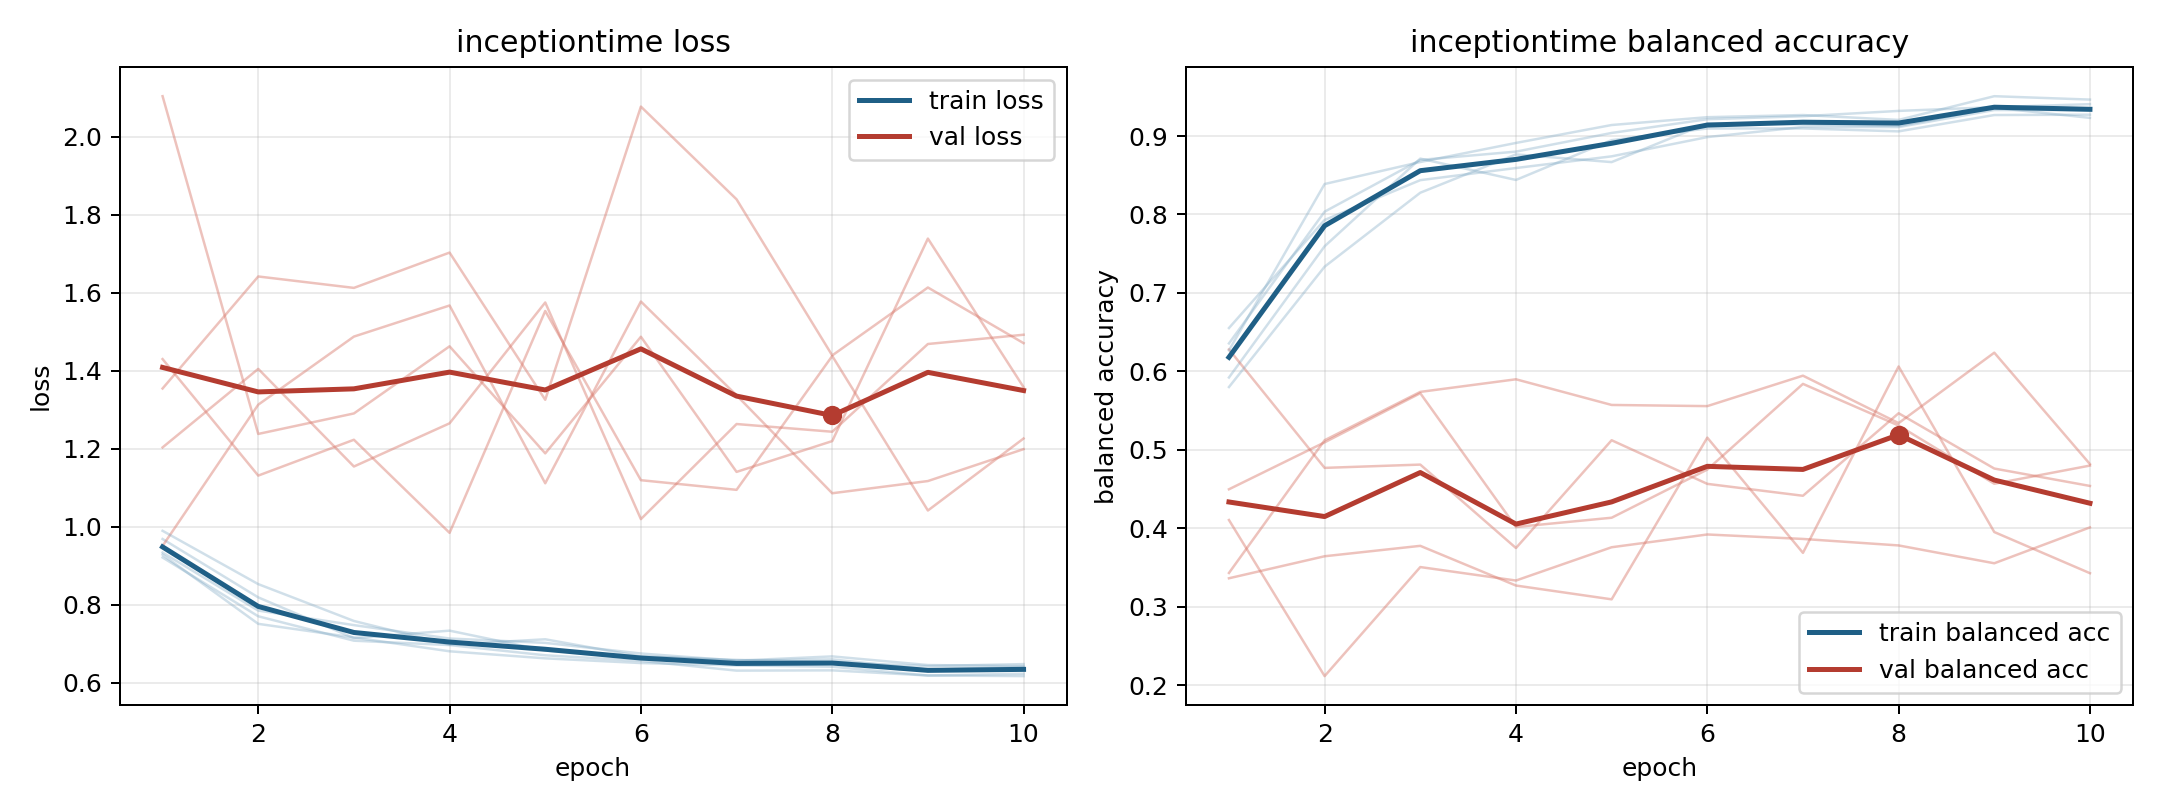

Values plotted in this chart, from the file beside it:
model, fold, epoch, train_loss, train_balanced_accuracy, val_loss, val_balanced_accuracy
inceptiontime, 1, 1, 0.9213, 0.6356, 2.105, 0.4496
inceptiontime, 1, 2, 0.7705, 0.8036, 1.238, 0.5095
inceptiontime, 1, 3, 0.7079, 0.8695, 1.291, 0.5721
inceptiontime, 1, 4, 0.6967, 0.8801, 1.463, 0.4015
inceptiontime, 1, 5, 0.6705, 0.9039, 1.188, 0.4133
inceptiontime, 1, 6, 0.6561, 0.9215, 1.487, 0.4747
inceptiontime, 1, 7, 0.6311, 0.9253, 1.141, 0.584
inceptiontime, 1, 8, 0.6318, 0.932, 1.22, 0.5308
inceptiontime, 1, 9, 0.6187, 0.9368, 1.739, 0.4566
inceptiontime, 1, 10, 0.6232, 0.9406, 1.358, 0.4798
inceptiontime, 2, 1, 0.9687, 0.5921, 0.951, 0.6279
inceptiontime, 2, 2, 0.819, 0.7595, 1.313, 0.4769
inceptiontime, 2, 3, 0.7145, 0.8712, 1.488, 0.4811
inceptiontime, 2, 4, 0.7337, 0.844, 1.568, 0.3747
inceptiontime, 2, 5, 0.6827, 0.8947, 1.112, 0.5121
inceptiontime, 2, 6, 0.6677, 0.9096, 1.578, 0.4565
inceptiontime, 2, 7, 0.6567, 0.9097, 1.337, 0.4413
inceptiontime, 2, 8, 0.6676, 0.906, 1.086, 0.5465
inceptiontime, 2, 9, 0.6454, 0.9268, 1.117, 0.476
inceptiontime, 2, 10, 0.6427, 0.9272, 1.199, 0.4538
inceptiontime, 3, 1, 0.9285, 0.6267, 1.355, 0.4104
inceptiontime, 3, 2, 0.7511, 0.8388, 1.642, 0.2114
inceptiontime, 3, 3, 0.7161, 0.8669, 1.613, 0.3504
inceptiontime, 3, 4, 0.6807, 0.8912, 1.703, 0.3332
inceptiontime, 3, 5, 0.6626, 0.9141, 1.326, 0.3757
inceptiontime, 3, 6, 0.6506, 0.924, 2.078, 0.392
inceptiontime, 3, 7, 0.6445, 0.9268, 1.84, 0.3863
inceptiontime, 3, 8, 0.6411, 0.9206, 1.44, 0.378
inceptiontime, 3, 9, 0.6186, 0.9508, 1.614, 0.3552
inceptiontime, 3, 10, 0.6171, 0.9465, 1.471, 0.401
inceptiontime, 4, 1, 0.9898, 0.58, 1.43, 0.3429
inceptiontime, 4, 2, 0.853, 0.7334, 1.131, 0.5121
inceptiontime, 4, 3, 0.7585, 0.8277, 1.223, 0.5738
inceptiontime, 4, 4, 0.6977, 0.8766, 0.9845, 0.5898
inceptiontime, 4, 5, 0.7115, 0.8668, 1.554, 0.5571
inceptiontime, 4, 6, 0.6675, 0.9161, 1.12, 0.5556
inceptiontime, 4, 7, 0.6587, 0.9148, 1.095, 0.5945
inceptiontime, 4, 8, 0.6525, 0.9128, 1.438, 0.534
inceptiontime, 4, 9, 0.6428, 0.9362, 1.042, 0.6238
inceptiontime, 4, 10, 0.6479, 0.9232, 1.226, 0.4817
inceptiontime, 5, 1, 0.9341, 0.6552, 1.204, 0.3361
inceptiontime, 5, 2, 0.7852, 0.793, 1.405, 0.3642
inceptiontime, 5, 3, 0.7479, 0.8438, 1.155, 0.3775
inceptiontime, 5, 4, 0.7135, 0.8592, 1.265, 0.3269
inceptiontime, 5, 5, 0.7023, 0.8741, 1.575, 0.3093
inceptiontime, 5, 6, 0.6751, 0.8987, 1.02, 0.5154
inceptiontime, 5, 7, 0.6568, 0.9116, 1.264, 0.3685
inceptiontime, 5, 8, 0.66, 0.9115, 1.244, 0.6062
inceptiontime, 5, 9, 0.6336, 0.9332, 1.469, 0.3951
inceptiontime, 5, 10, 0.6408, 0.933, 1.493, 0.3426
